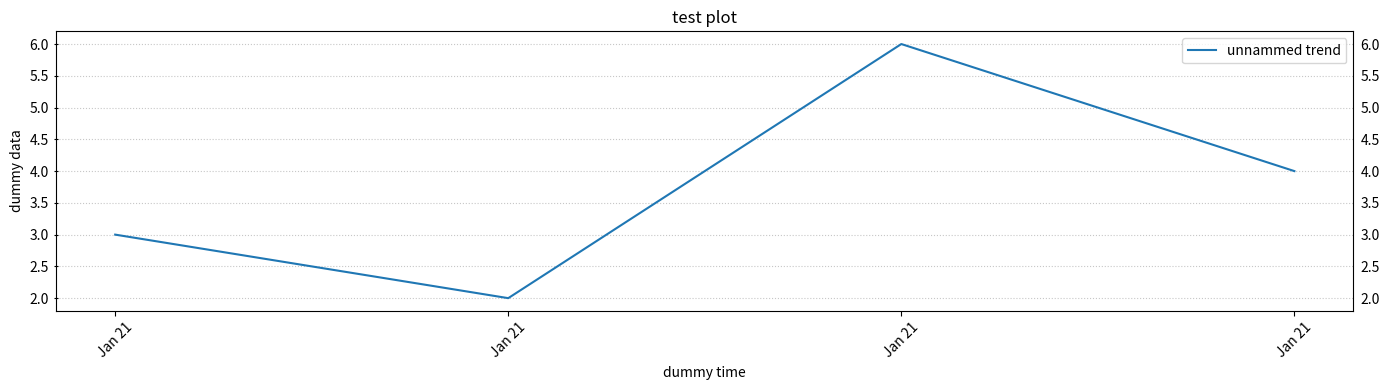

Here is the Python script that generated this plot:
from matplotlib import pyplot as plt
from matplotlib import dates as mdates

class PredictionProbabilityDist:
    
    def __init__(self, pred_proba_result_list : list, target_list : list):
        
        plt.clf()
        plt.cla()
        
        self._pred_proba_result_list = pred_proba_result_list
        self._target_list = target_list
        
    def draw_proba_dist_by_true_false_class_seperated(self):
        
        pred_proba_result_true_class = self._pred_proba_result_list[self._target_list == 1]
        pred_proba_result_false_class = self._pred_proba_result_list[self._target_list == 0]
        
        plt.figure(figsize=(14, 4))
        plt.suptitle('highway_traffic_pred_proba_distribution')
        plt.subplot(131)
        plt.hist(pred_proba_result_true_class, bins=50, alpha=0.5, label='Y True')
        plt.hist(pred_proba_result_false_class, bins=50, alpha=0.5, label='Y False')
        plt.yscale('log')
        plt.title('stacking prediction proba in both class')
        plt.xlabel('pred proba')
        plt.ylabel('statistics')
        plt.grid()
        plt.legend()
        plt.subplot(132)
        plt.hist(pred_proba_result_true_class, bins=50)
        plt.yscale('log')
        plt.title('Y True class prediction proba. dist.')
        plt.xlabel('pred proba')
        plt.ylabel('statistics')
        plt.grid()
        plt.subplot(133)
        plt.hist(pred_proba_result_false_class, bins=50)
        plt.yscale('log')
        plt.title('Y False class prediction proba. dist.')
        plt.xlabel('pred proba')
        plt.ylabel('statistics')
        plt.grid()
        
    def show_plt(self):
        plt.show
        
    def save_fig(self, path : str):
        plt.savefig(path)

class TrendPlot:
    
    def __init__(self, figsize_x=8, figsize_y=6, is_time_series=True):

        plt.clf()
        plt.cla()
        self.fig, self.ax = plt.subplots()
        # plt.figure(figsize=(14, 4))
        self.fig.set_figheight(4)
        self.fig.set_figwidth(14)
        
        if is_time_series:
            dtFmt = mdates.DateFormatter('%b %y')
            plt.gca().xaxis.set_major_formatter(dtFmt)
            plt.xticks(rotation=45)

    def plot_trend(self, *args, label='unnammed trend'):
        self.ax.plot(*args, label=label)

    def plot_trend_with_error_bar(self, *args, **kwargs):
        self.ax.errorbar(*args, **kwargs)

    def plot_trend_with_error_band(self, *args, y_err, label='unnammed trend'):

        def list_err_band_list(input_nominal, input_err):
            if len(input_nominal) == len(input_err):
                list_length = len(input_nominal)
                output_upper_list = []
                output_lower_list = []
                for i in range(list_length):
                    output_upper_list.append(input_nominal[i] + input_err[i])
                    output_lower_list.append(input_nominal[i] - input_err[i])
                return output_upper_list, output_lower_list
            else:
                raise IndexError("Input list a and list b is not in the same size")

        arg = [arg for arg in args]
        x = arg[0]
        y = arg[1]
        try:
            yerr_upper, yerr_lower = list_err_band_list(y, y_err)
            plt.plot(*args)
            plt.fill_between(x, yerr_upper, yerr_lower, alpha=0.5, label=label)

        except IndexError:
            traceback.print_exception()
            
    def plot_bar(self, *args, **kwargs):
        ax2 = self.ax.twinx()
        ax2.bar(*args, **kwargs)

    def save_fig(self, title=None, x_label='data list sequence', y_label='unnamed data', save_fig_path='./output_fig.pdf'):
        plt.title(title)
        plt.xlabel(x_label)
        plt.ylabel(y_label)
        plt.legend(loc='best')
        plt.tick_params(axis="y", direction="inout")
        plt.tick_params(labelleft=True, labelright=True)
        plt.grid(axis='y', alpha=.7, linestyle=":")
        plt.tight_layout()
        plt.savefig(save_fig_path)


class RocCurve:

    def __init__(self, RocCurveDisplay):

        RocCurveDisplay.plot()
        plt.show()
        
        
        
if __name__ == '__main__':
    
    import pandas as pd
    x_date = ["2021-01-01 00:00", "2021-01-01 00:05", "2021-01-01 00:10", "2021-01-01 00:15"]
    x_date = pd.to_datetime(x_date)
    test_list = [3,2,6,4]
    trend_plot = TrendPlot(figsize_x=14, figsize_y=4, is_time_series=True)
    trend_plot.plot_trend(x_date, test_list)
    trend_plot.save_fig(title='test plot', 
                        x_label='dummy time', 
                        y_label='dummy data',
                        save_fig_path='test.png')

